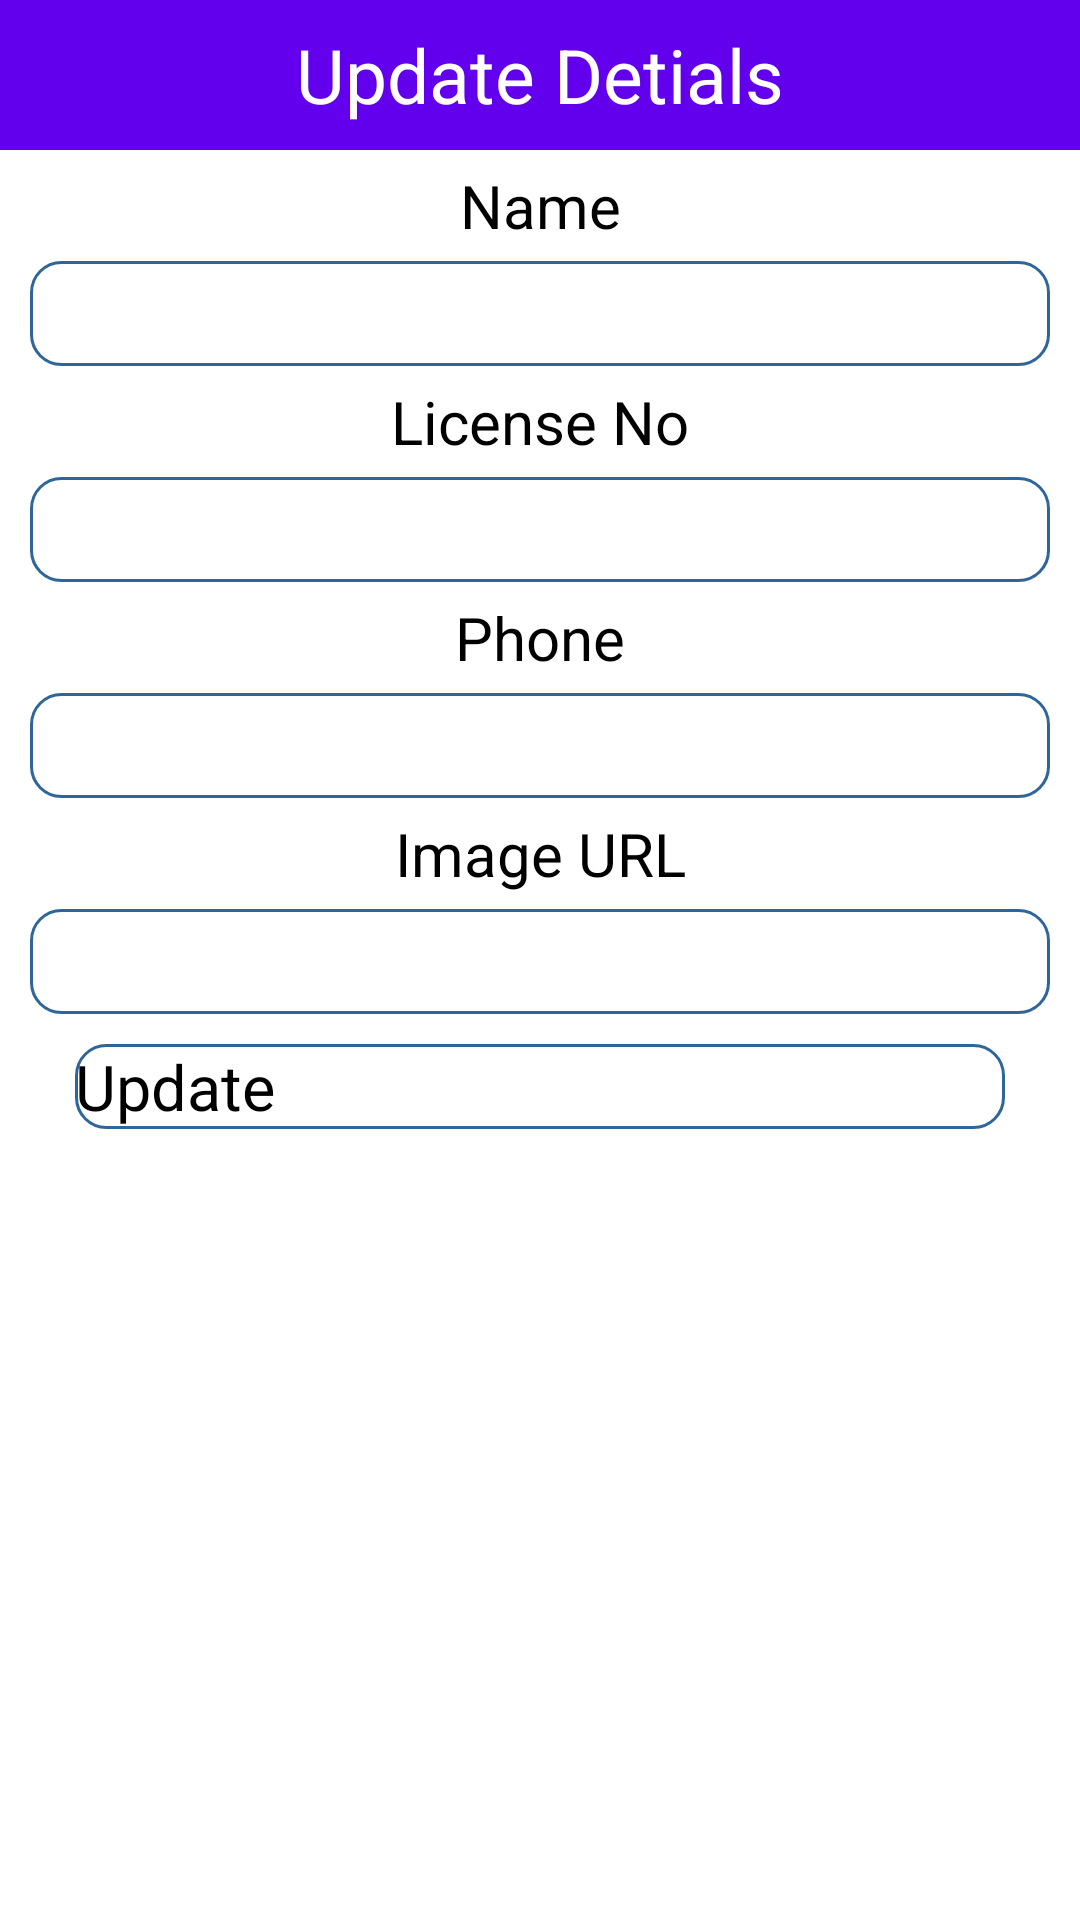

Layout XML and referenced resources for this Android screen:
<!-- AndroidManifest.xml: application theme Theme.Crud -->
<!-- res/layout/update_popup.xml -->
<?xml version="1.0" encoding="utf-8"?>
<LinearLayout xmlns:android="http://schemas.android.com/apk/res/android"
    android:layout_width="match_parent"
    android:layout_height="match_parent"
    android:orientation="vertical"
    >
    <TextView
        android:layout_width="match_parent"
        android:layout_height="50dp"
        android:text="Update Detials"
        android:background="@color/purple_500"
        android:textSize="25dp"
        android:gravity="center"
        android:textColor="#FFF"></TextView>
    <TextView
        android:layout_width="match_parent"
        android:layout_height="wrap_content"
        android:gravity="center"
        android:textSize="20sp"
        android:layout_marginTop="5dp"
        android:layout_marginBottom="5dp"
        android:text="Name"></TextView>
    <EditText
        android:layout_width="match_parent"
        android:layout_height="35dp"
        android:layout_marginLeft="10dp"
        android:layout_marginRight="10dp"
        android:background="@drawable/rounded"
        android:gravity="center"
        android:id="@+id/txtName"></EditText>
    <TextView
        android:layout_width="match_parent"
        android:layout_height="wrap_content"
        android:gravity="center"
        android:textSize="20sp"
        android:layout_marginTop="5dp"
        android:layout_marginBottom="5dp"
        android:text="License No"></TextView>
    <EditText
        android:layout_width="match_parent"
        android:layout_height="35dp"
        android:layout_marginLeft="10dp"
        android:layout_marginRight="10dp"
        android:background="@drawable/rounded"
        android:gravity="center"
        android:id="@+id/txtLicenseNo"></EditText>
    <TextView
        android:layout_width="match_parent"
        android:layout_height="wrap_content"
        android:gravity="center"
        android:textSize="20sp"
        android:layout_marginTop="5dp"
        android:layout_marginBottom="5dp"
        android:text="Phone"></TextView>
    <EditText
        android:layout_width="match_parent"
        android:layout_height="35dp"
        android:layout_marginLeft="10dp"
        android:layout_marginRight="10dp"
        android:background="@drawable/rounded"
        android:gravity="center"
        android:id="@+id/txtPhone"></EditText>
    <TextView
        android:layout_width="match_parent"
        android:layout_height="wrap_content"
        android:gravity="center"
        android:textSize="20sp"
        android:layout_marginTop="5dp"
        android:layout_marginBottom="5dp"
        android:text="Image URL"></TextView>
    <EditText
        android:layout_width="match_parent"
        android:layout_height="35dp"
        android:layout_marginLeft="10dp"
        android:layout_marginRight="10dp"
        android:background="@drawable/rounded"
        android:gravity="center"
        android:id="@+id/txtimgUrl"></EditText>
    <Button
        android:layout_width="match_parent"
        android:layout_height="wrap_content"
        android:layout_marginLeft="25dp"
        android:layout_marginRight="25dp"
        android:layout_marginTop="10dp"
        android:text="Update"
        android:textSize="21dp"
        android:textAllCaps="false"
        android:background="@drawable/rounded"
        android:layout_gravity="center"
        android:id="@+id/btnUpdate"></Button>







</LinearLayout>
<!-- resources referenced by this layout -->
<resources>
  <!-- drawable rounded (drawable) -->
  <?xml version="1.0" encoding="utf-8"?>
  <shape xmlns:android="http://schemas.android.com/apk/res/android">
      <solid android:color="#FFFFFF"></solid>
          <stroke
              android:width="1dp"
              android:color="#2F6699"></stroke>
      <corners
          android:radius="10dp"></corners>
  
  
  
  
  </shape>
  <!-- not gathered from this repository: default colours our renderer supplied (Android Studio template values) -->
  <color name="purple_500">#FF6200EE</color>
</resources>
